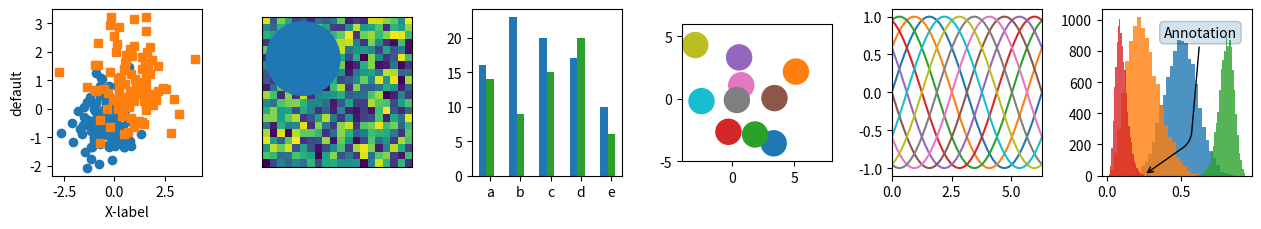
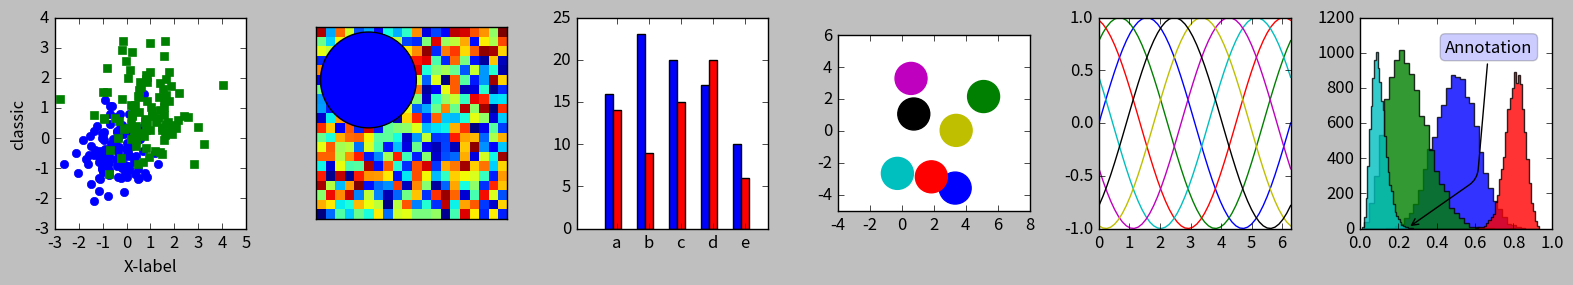
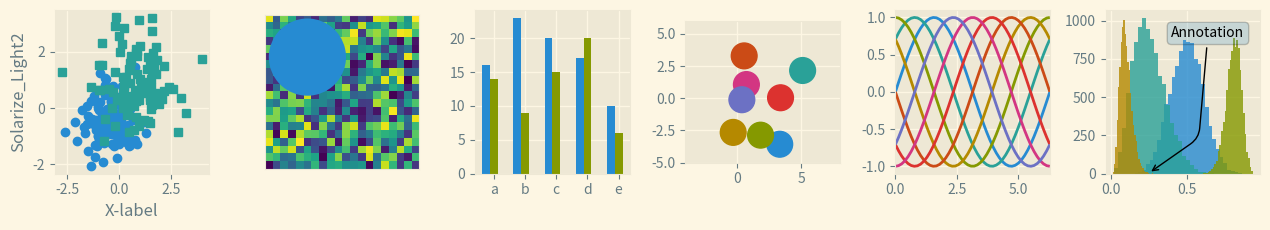
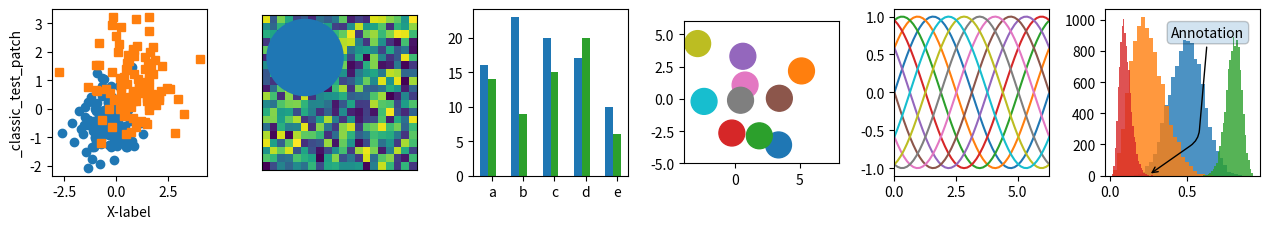
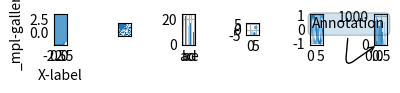
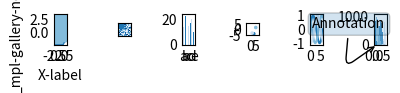
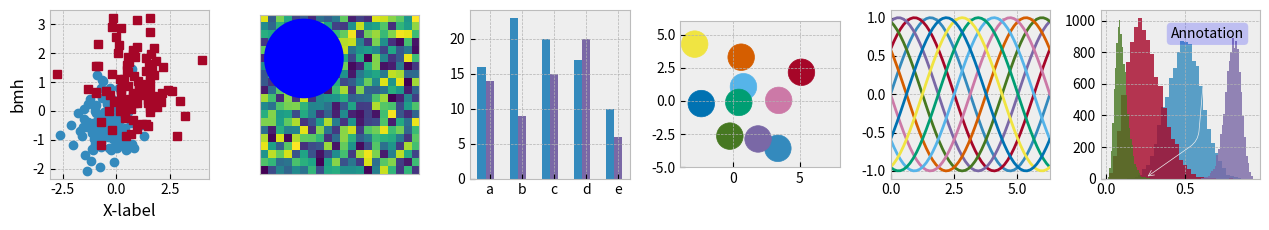
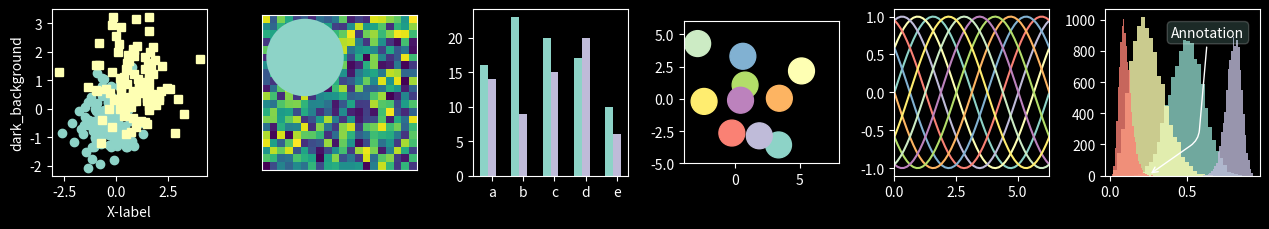
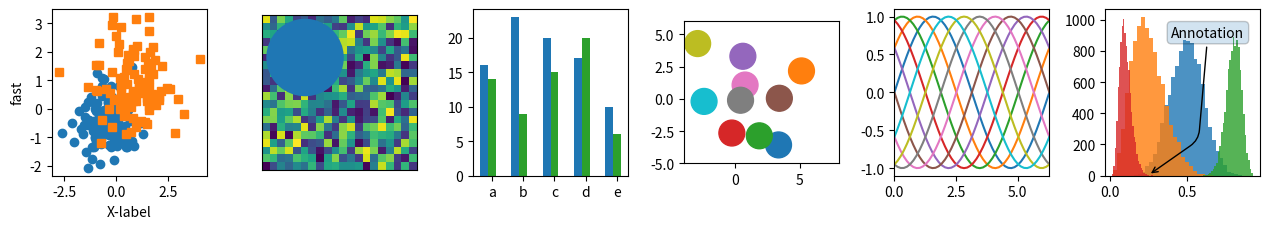
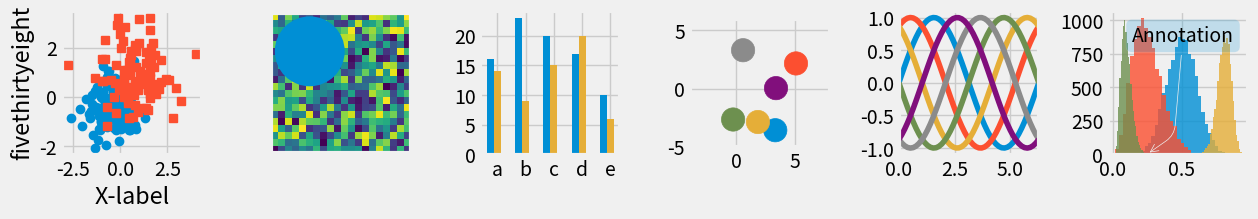
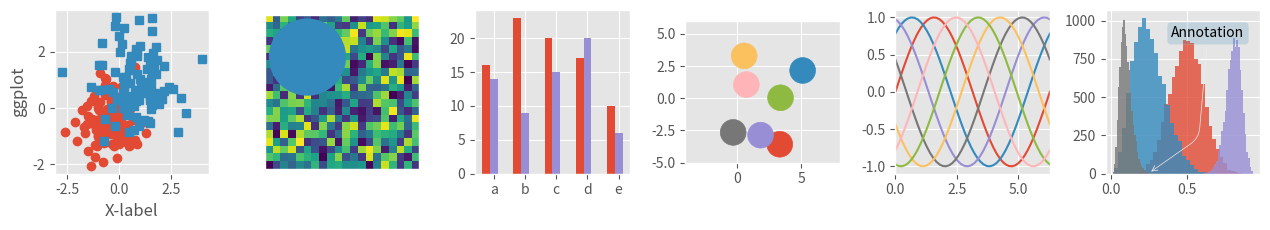
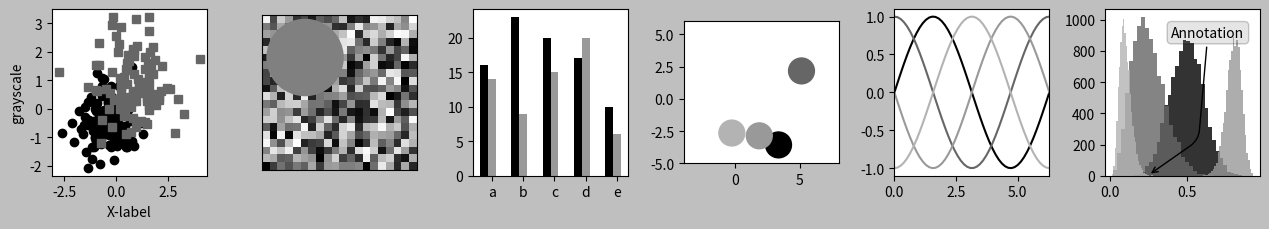
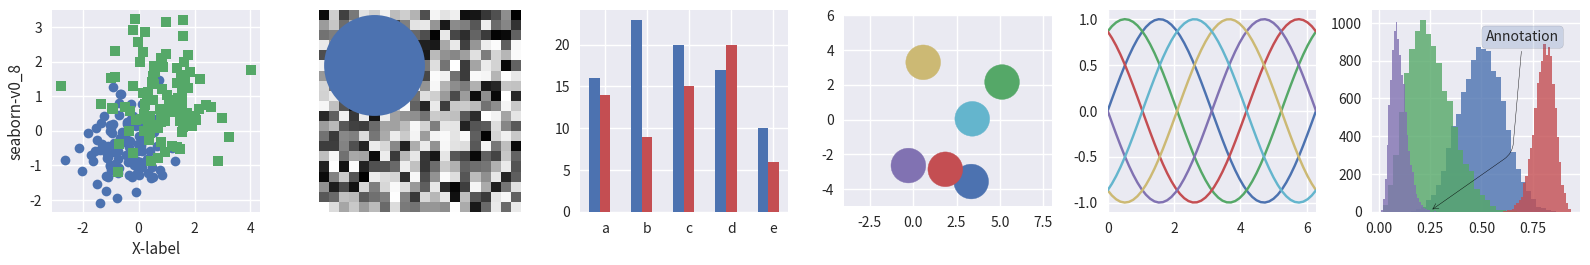
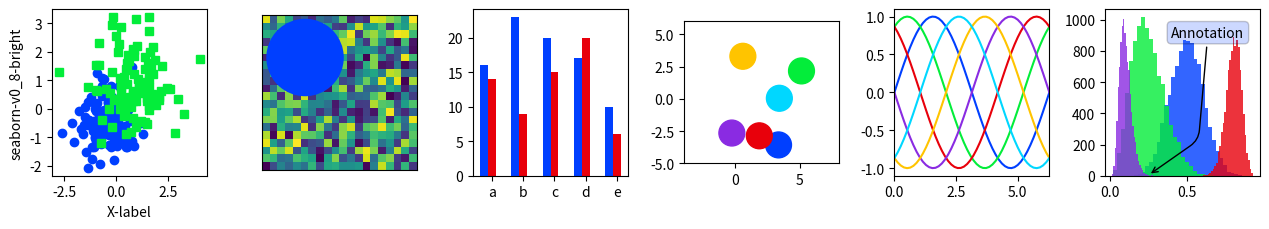
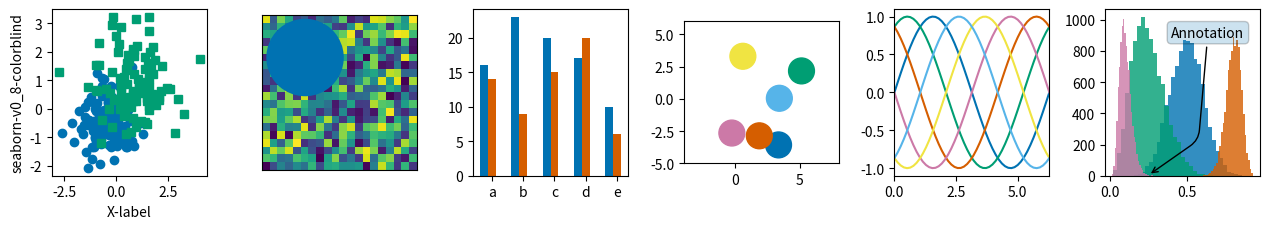
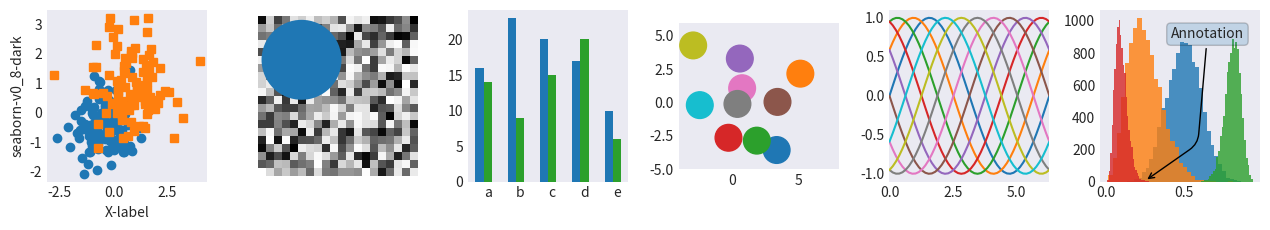

Reproduce these figures in Python, in order.
import numpy as np
import matplotlib.pyplot as plt

# Fixing random state for reproducibility
np.random.seed(19680801)


def plot_scatter(ax, prng, nb_samples=100):
    """Scatter plot.
    """
    for mu, sigma, marker in [(-.5, 0.75, 'o'), (0.75, 1., 's')]:
        x, y = prng.normal(loc=mu, scale=sigma, size=(2, nb_samples))
        ax.plot(x, y, ls='none', marker=marker)
    ax.set_xlabel('X-label')
    return ax


def plot_colored_sinusoidal_lines(ax):
    """Plot sinusoidal lines with colors following the style color cycle.
    """
    L = 2 * np.pi
    x = np.linspace(0, L)
    nb_colors = len(plt.rcParams['axes.prop_cycle'])
    shift = np.linspace(0, L, nb_colors, endpoint=False)
    for s in shift:
        ax.plot(x, np.sin(x + s), '-')
    ax.set_xlim([x[0], x[-1]])
    return ax


def plot_bar_graphs(ax, prng, min_value=5, max_value=25, nb_samples=5):
    """Plot two bar graphs side by side, with letters as x-tick labels.
    """
    x = np.arange(nb_samples)
    ya, yb = prng.randint(min_value, max_value, size=(2, nb_samples))
    width = 0.25
    ax.bar(x, ya, width)
    ax.bar(x + width, yb, width, color='C2')
    ax.set_xticks(x + width)
    ax.set_xticklabels(['a', 'b', 'c', 'd', 'e'])
    return ax


def plot_colored_circles(ax, prng, nb_samples=15):
    """Plot circle patches.

    NB: draws a fixed amount of samples, rather than using the length of
    the color cycle, because different styles may have different numbers
    of colors.
    """
    for sty_dict, j in zip(plt.rcParams['axes.prop_cycle'], range(nb_samples)):
        ax.add_patch(plt.Circle(prng.normal(scale=3, size=2),
                                radius=1.0, color=sty_dict['color']))
    # Force the limits to be the same across the styles (because different
    # styles may have different numbers of available colors).
    ax.set_xlim([-4, 8])
    ax.set_ylim([-5, 6])
    ax.set_aspect('equal', adjustable='box')  # to plot circles as circles
    return ax


def plot_image_and_patch(ax, prng, size=(20, 20)):
    """Plot an image with random values and superimpose a circular patch.
    """
    values = prng.random_sample(size=size)
    ax.imshow(values, interpolation='none')
    c = plt.Circle((5, 5), radius=5, label='patch')
    ax.add_patch(c)
    # Remove ticks
    ax.set_xticks([])
    ax.set_yticks([])


def plot_histograms(ax, prng, nb_samples=10000):
    """Plot 4 histograms and a text annotation.
    """
    params = ((10, 10), (4, 12), (50, 12), (6, 55))
    for a, b in params:
        values = prng.beta(a, b, size=nb_samples)
        ax.hist(values, histtype="stepfilled", bins=30,
                alpha=0.8)#, density=True)
    # Add a small annotation.
    ax.annotate('Annotation', xy=(0.25, 4.25), xycoords='data',
                xytext=(0.9, 0.9), textcoords='axes fraction',
                va="top", ha="right",
                bbox=dict(boxstyle="round", alpha=0.2),
                arrowprops=dict(
                          arrowstyle="->",
                          connectionstyle="angle,angleA=-95,angleB=35,rad=10"),
                )
    return ax


def plot_figure(style_label=""):
    """Setup and plot the demonstration figure with a given style.
    """
    # Use a dedicated RandomState instance to draw the same "random" values
    # across the different figures.
    prng = np.random.RandomState(96917002)

    # Tweak the figure size to be better suited for a row of numerous plots:
    # double the width and halve the height. NB: use relative changes because
    # some styles may have a figure size different from the default one.
    (fig_width, fig_height) = plt.rcParams['figure.figsize']
    fig_size = [fig_width * 2, fig_height / 2]

    fig, axes = plt.subplots(ncols=6, nrows=1, num=style_label,
                             figsize=fig_size, squeeze=True)
    axes[0].set_ylabel(style_label)

    plot_scatter(axes[0], prng)
    plot_image_and_patch(axes[1], prng)
    plot_bar_graphs(axes[2], prng)
    plot_colored_circles(axes[3], prng)
    plot_colored_sinusoidal_lines(axes[4])
    plot_histograms(axes[5], prng)

    fig.tight_layout()

    return fig


if __name__ == "__main__":

    # Setup a list of all available styles, in alphabetical order but
    # the `default` and `classic` ones, which will be forced resp. in
    # first and second position.
    style_list = ['default', 'classic'] + sorted(
        style for style in plt.style.available if style != 'classic')

    # Plot a demonstration figure for every available style sheet.
    for style_label in style_list:
        with plt.style.context(style_label):
            fig = plot_figure(style_label=style_label)

    plt.show()